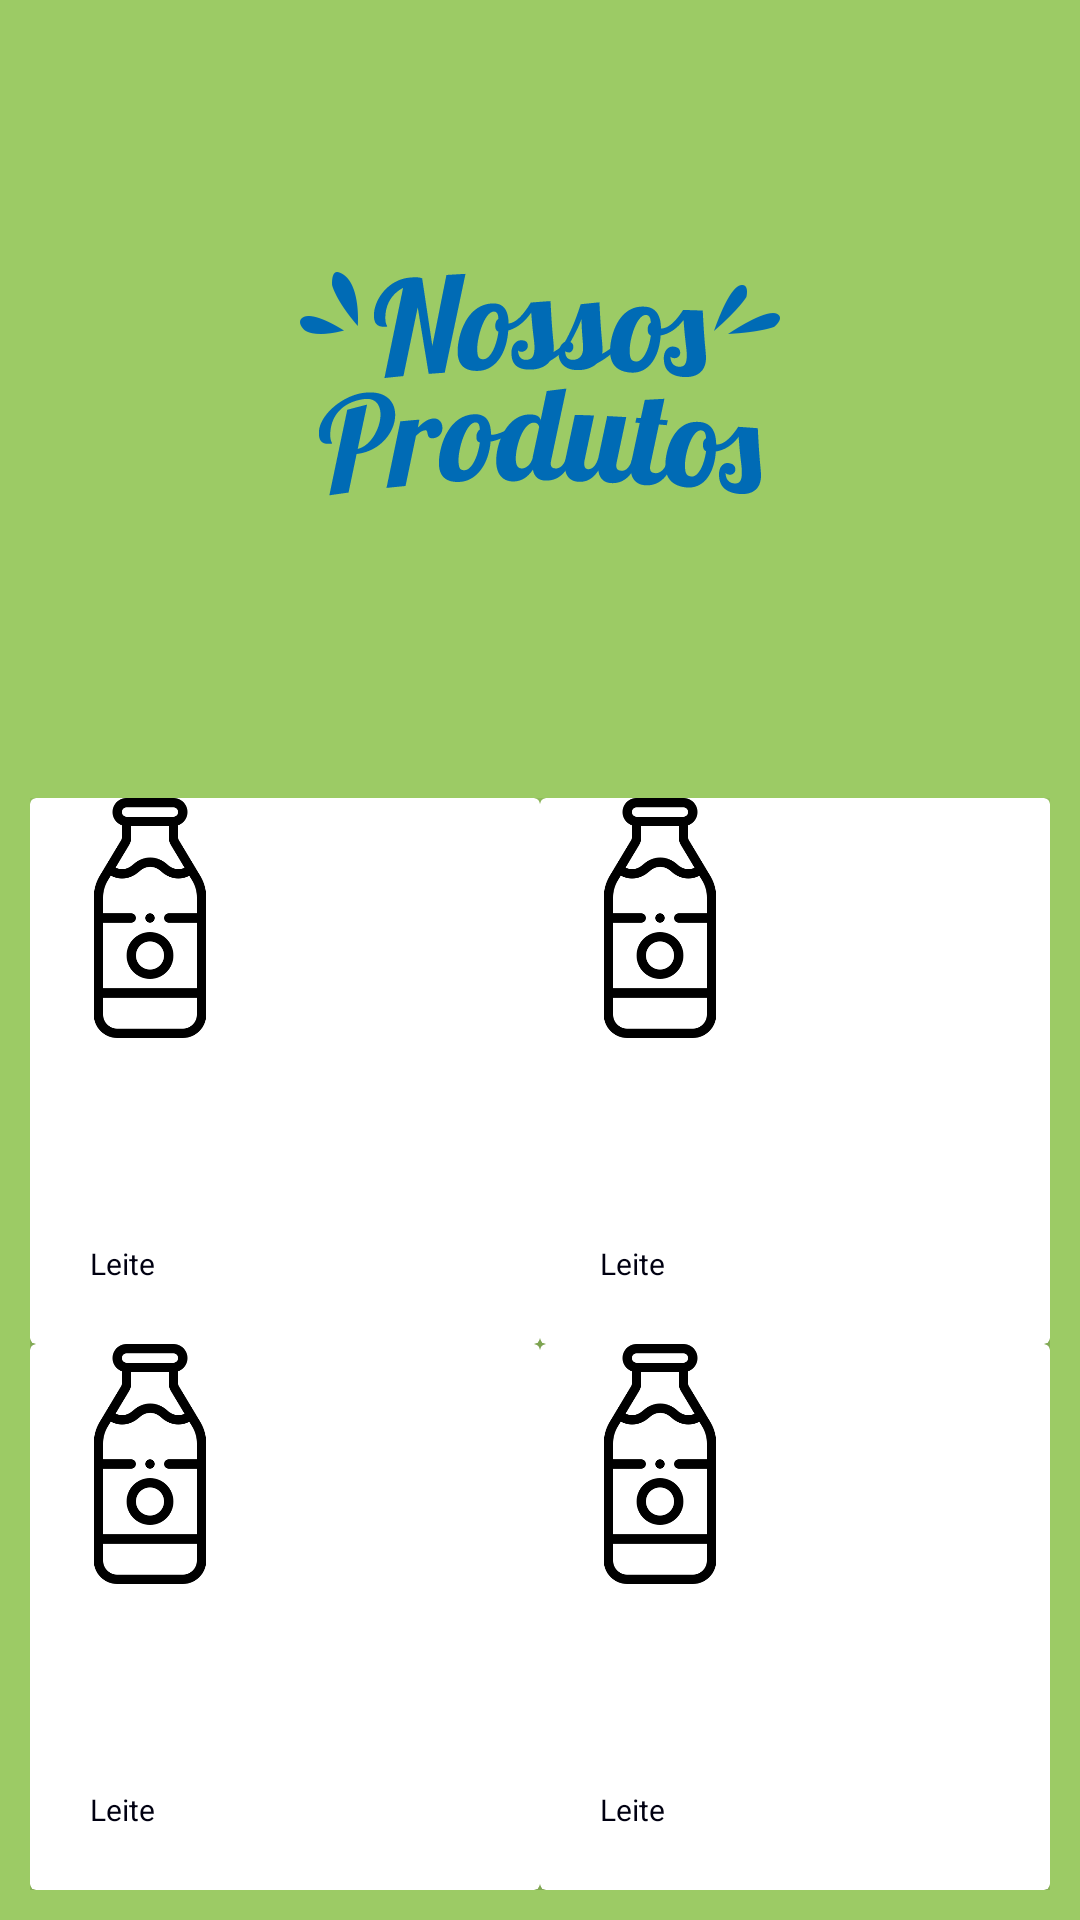

Produce the Android XML layout that renders to this screen, including the resource entries it uses.
<!-- AndroidManifest.xml: application theme AppTheme -->
<!-- res/layout/produtos.xml -->
<?xml version="1.0" encoding="utf-8"?>
<androidx.appcompat.widget.LinearLayoutCompat
    xmlns:android="http://schemas.android.com/apk/res/android"
    xmlns:app="http://schemas.android.com/apk/res-auto"
    xmlns:tools="http://schemas.android.com/tools"
    android:layout_width="match_parent"
    android:layout_height="match_parent"
    android:orientation="vertical"
    android:weightSum="5"
    android:background="@color/colorsegundariabg"
    tools:context=".MainActivity">

    <RelativeLayout
        android:layout_width="match_parent"
        android:layout_height="0dp"
        android:layout_weight="2">
        <ImageView
            android:id="@+id/imgtop"
            android:src="@drawable/NossosProdutos"
            android:layout_width="160dp"
            android:layout_height="160dp"
            android:layout_centerInParent="true"/>

    </RelativeLayout>
    <GridLayout
        android:layout_width="match_parent"
        android:layout_height="0dp"
        android:layout_weight="3"
        android:background="@drawable/background_bg"
        android:rowCount="2"
        android:columnCount="2"
        android:padding="10dp">

        <androidx.cardview.widget.CardView
            android:layout_width="0dp"
            android:layout_height="0dp"
            android:layout_columnWeight="1"
            android:layout_rowWeight="1"
            app:cardElevation="4dp">

            <RelativeLayout
                android:layout_width="match_parent"
                android:layout_height="match_parent">
            <ImageView
                android:layout_width="80dp"
                android:layout_height="80dp"
                android:src="@drawable/leitelogo"/>
            <TextView
                android:layout_width="wrap_content"
                android:layout_height="wrap_content"
                android:text="Leite"
                android:layout_alignParentBottom="true"
                android:layout_marginBottom="20dp"
                android:layout_marginStart="20dp"
                android:textSize="10dp"
                android:textColor="#001"
                />

            </RelativeLayout>
        </androidx.cardview.widget.CardView>
        <androidx.cardview.widget.CardView
            android:layout_width="0dp"
            android:layout_height="0dp"
            android:layout_columnWeight="1"
            android:layout_rowWeight="1"
            app:cardElevation="4dp">

            <RelativeLayout
                android:layout_width="match_parent"
                android:layout_height="match_parent">
                <ImageView
                    android:layout_width="80dp"
                    android:layout_height="80dp"
                    android:src="@drawable/leitelogo"/>
                <TextView
                    android:layout_width="wrap_content"
                    android:layout_height="wrap_content"
                    android:text="Leite"
                    android:layout_alignParentBottom="true"
                    android:layout_marginBottom="20dp"
                    android:layout_marginStart="20dp"
                    android:textSize="10dp"
                    android:textColor="#001"
                    />

            </RelativeLayout>
        </androidx.cardview.widget.CardView>
        <androidx.cardview.widget.CardView
            android:layout_width="0dp"
            android:layout_height="0dp"
            android:layout_columnWeight="1"
            android:layout_rowWeight="1"
            app:cardElevation="4dp">

            <RelativeLayout
                android:layout_width="match_parent"
                android:layout_height="match_parent">
                <ImageView
                    android:layout_width="80dp"
                    android:layout_height="80dp"
                    android:src="@drawable/leitelogo"/>
                <TextView
                    android:layout_width="wrap_content"
                    android:layout_height="wrap_content"
                    android:text="Leite"
                    android:layout_alignParentBottom="true"
                    android:layout_marginBottom="20dp"
                    android:layout_marginStart="20dp"
                    android:textSize="10dp"
                    android:textColor="#001"
                    />

            </RelativeLayout>
        </androidx.cardview.widget.CardView>
        <androidx.cardview.widget.CardView
            android:layout_width="0dp"
            android:layout_height="0dp"
            android:layout_columnWeight="1"
            android:layout_rowWeight="1"
            app:cardElevation="4dp">

            <RelativeLayout
                android:layout_width="match_parent"
                android:layout_height="match_parent">
                <ImageView
                    android:layout_width="80dp"
                    android:layout_height="80dp"
                    android:src="@drawable/leitelogo"/>
                <TextView
                    android:layout_width="wrap_content"
                    android:layout_height="wrap_content"
                    android:text="Leite"
                    android:layout_alignParentBottom="true"
                    android:layout_marginBottom="20dp"
                    android:layout_marginStart="20dp"
                    android:textSize="10dp"
                    android:textColor="#001"
                    />

            </RelativeLayout>
        </androidx.cardview.widget.CardView>
    </GridLayout>

</androidx.appcompat.widget.LinearLayoutCompat>
<!-- resources referenced by this layout -->
<resources>
  <color name="colorsegundariabg">#D78BC34A</color>
  <!-- drawable NossosProdutos: png bitmap (drawable, 15701 bytes) -->
  <!-- drawable leitelogo: png bitmap (drawable, 10190 bytes) -->
  <style name="AppTheme" parent="Theme.AppCompat.Light.DarkActionBar">
          
          <item name="colorPrimary">@color/colorPrimary</item>
          <item name="colorPrimaryDark">@color/colorPrimaryDark</item>
      </style>
  <color name="colorPrimary">#107354</color>
  <color name="colorPrimaryDark">#FF9F1C</color>
</resources>
